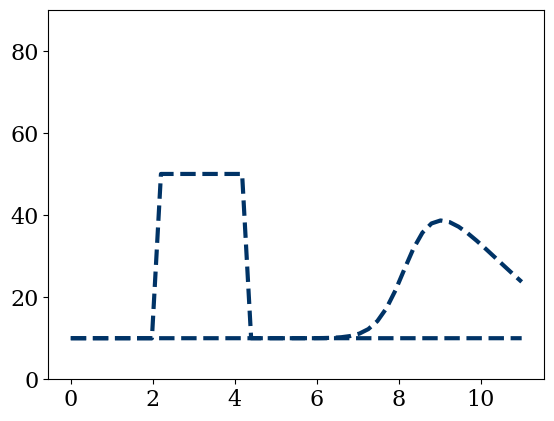

Source code (Python):
import numpy                       
import matplotlib.pyplot as plt                 
#%matplotlib inline
from matplotlib import rcParams
rcParams['font.family'] = 'serif'
rcParams['font.size'] = 16

##problem parameters
nx = 51
L = 11.0
dx = L/(nx-1)
nt = 101    
dt = .001
vm = 80.
rhom = 250.

##initial conditions
#u = numpy.ones(nx)      
#u[.5/dx : 1/dx+1]=2  

#x = numpy.linspace(0,2,nx)

#plt.plot(numpy.linspace(0,2,nx), u, color='#003366', ls='--', lw=3)
#plt.ylim(0,2.5)
#plt.show()

x = numpy.linspace(0,L,nx)
rho0 = numpy.ones(nx)*10
rho0[10:20] = 50

plt.plot(x, rho0, color='#003366', ls='--', lw=3)
plt.ylim(0,60)
plt.show()

u = u=numpy.ones((nt,nx))
u[0]=rho0

rho = rho0.copy()

def v(rho):
    return vm*(1-rho/rhom)

def F(rho):
    return rho*v(rho)

for n in range(1, nt):  
    rhon = rho.copy() 
    rho[1:] = rhon[1:]-dt/dx*(F(rhon[1:])-F(rhon[0:-1])) 
    rho[0] = 10.0
    u[n]=rho

plt.plot(x, u[100], color='#003366', ls='--', lw=3)
plt.ylim(0,90)
plt.show()

print(min(v(u[0])))

print(numpy.average(v(u[50])))

print(min(v(u[100])))
